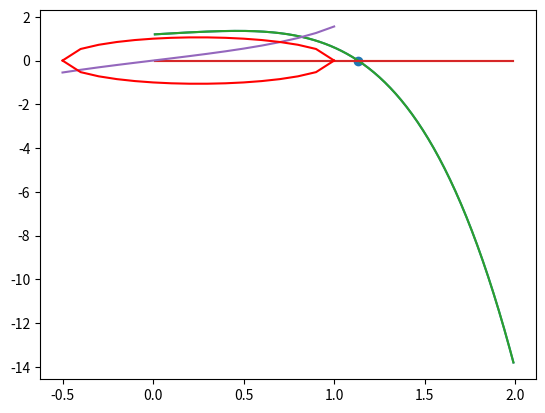

Here is the Python script that generated this plot:
import math
import typing
import matplotlib.pyplot  as plt


eps = 0.01

def frange(start:float, stop:float, step:float) -> float:
    while start < stop:
        yield start
        start += step

x = [i for i in frange(0.01, 2, 0.01)]

plt.plot(x, [(math.log(i + 2) - i**4 + 0.5) for i in x])
plt.plot(x, [0 for i in x])
plt.show()

a, b = 0.5, 1.25

def f(x:float) -> float:
    return math.log(x + 2) - x**4 + 0.5 
def f1(x:float) -> float:
    return 1/(x + 2) - 4* x**3
def f11(x:float) -> float:
    return -1/(x + 2)**2 - 12 * x**2

def check_conditions_newton(f:typing.Callable[[float], float], f11:typing.Callable[[float], float], a:float, b:float, x_num:float) -> bool:
    return f(a) * f(b) < 0 and f(x_num) * f11(x_num) > 0

left = 0
right = 10

def check_diff(a:float, b:float) -> bool:
    return f(a) * f(b) < 0

def check_second_diff(x0:float) -> bool:
    return f11(x0) * f(x0) > 0

def search(left:float, right:float) -> (float, float, float):
    x0 = right - eps
    while(right - left > eps and left < x0):
        x0 = (left + right) / 2
        if check_second_diff(x0):
            return x0, left, right
        if check_diff(left, x0):
            right = x0
        elif check_diff(x0, right):
            left = x0

    if check_second_diff(left):
        return left, left, right
    if check_second_diff(right):
        return right, left, right
    
def Newton(x0:float, eps:float, f:typing.Callable[[float], float]) -> (float, float):
    error = 10 * eps
    itera = 0
    while (error > eps):
        X_new = x0 - (f(x0)/f1(x0))
        error = abs(X_new - x0)
        x0 = X_new
        itera += 1
    return X_new, itera

x0, left, right = search(left, right)

X_new, itera = Newton(x0, eps, f)

print(X_new, itera)

f(X_new)

plt.plot(x, [(math.log(i + 2) - i**4 + 0.5) for i in x])
plt.plot(x, [0 for i in x])
plt.scatter(X_new, f(X_new))
plt.show()

new_left, new_right = 0, 10

def phi(x:float) -> float:
    return ((math.log(x + 2) + 0.5) ** (1/4)) 

def phi1(x: float) -> float:
    return 1 / (4 * x + 8) * (math.log(x + 2) + 0.5) ** (3/4)

def check_conditions_itera(a:float, b:float, phi:typing.Callable[[float], float], phi1:typing.Callable[[float], float]) -> bool:
    x = [i for i in frange(a, b, 0.01)]
    return (max([phi(i) for i in x]) <= b and min([phi(i) for i in x]) <= a and  max([abs(phi1(i)) for i in x ]) < 1)

def left_cond(phi:typing.Callable[[float], float], x:list, left:float)->bool:
    return (min([phi(i) for i in x]) <= left)  # превое условие теоремы

def right_cond(phi:typing.Callable[[float], float], x:list, right:float) -> bool:
    return (max([phi(i) for i in x]) <= right) # первое условие теоремы

def search(left:float, right:float, phi:typing.Callable[[float], float], phi1:typing.Callable[[float], float], eps:float)-> (float, float): 
    x = [i for i in frange(left, right, eps)]
    cnt = 0
    while (right - left > eps):
        cnt += 1
        x = [i for i in frange(left, right, eps)]
        m = (left + right) / 2
        if not right_cond(phi, x, right):
            right = m
        elif not left_cond(phi, x, left):
            left = m
        if check_conditions_itera(left, right, phi, phi1):
            break
        if cnt % 100 == 0:
            print(left, right)
    return phi(left), phi(right)

def get_q(x:float, phi1:typing.Callable[[float], float]) -> float:
    return max([abs(phi1(i)) for i in x ])

new_left, new_right = search(new_left, new_right, phi, phi1, eps)

print(new_left, new_right)

def Simple_iteration(X:float, eps:float, q:float, phi:typing.Callable[[float], float]) -> (float, float):
    itera = 0
    error = 10 * eps
    itera = 0
    while (error > eps):
        X_new = phi(X)
        error = q * abs(X_new - X) / (1 - q)
        itera += 1
        X = X_new
    return X, itera

X_ans, itera = Simple_iteration((new_left+new_right)/2, eps, get_q([x for x in frange(new_left, new_right, eps)], phi1), phi)

print(X_ans, itera)

f(X_ans)

x_inter = [i for i in frange(-0.5, 1, 0.1)]

def f_1_low_to_y(x:float) -> float:
    return (-1 * math.sqrt(-2 * x**2 + x + 1))
def f_1_up_to_y(x:float) -> float:
    return math.sqrt(-2 * x**2 + x + 1)
def f_2_form_y(x:float) -> float:
    return math.tan(x)

plt.plot(x_inter, [f_2_form_y(i) for i in x_inter])
plt.plot(x_inter, [f_1_low_to_y(i) for i in x_inter], color='red')
plt.plot(x_inter, [ f_1_up_to_y(i) for i in x_inter], color='red')
plt.show()

x_left = 1/4
x_right = 1
y_left = 0
y_right = 3/2/math.sqrt(2)
x_inter = [i for i in frange(x_left, x_right, 10*eps)]
y_inter = [i for i in frange(y_left, y_right, (y_right - y_left) / len(x_inter))]
x_0 = (x_left + x_right) / 2
y_0 = (y_left + y_right) / 2


import numpy as np
def decomposition(A:np.array) -> (np.array, np.array):

  n = len(A)
  L = np.array([[float(i == j) for j in range(n)] for i in range(n)])
  U = A.copy()


  for i in range(n-1):
    for j in range(i+1, n):
      f = - U[j,i]/U[i,i]  
      L[j,i]=-f                      
      U[j,i:n] = U[j,i:n] + f * U[i,i:n]
  return L, U

def det(A:np.array) -> float:
    d = 1
    _, U = decomposition(np.array(A))
    for i in range(len(U)):
        d *= U[i,i] 
    return d


def fsys(x:float, y:float) -> list:
    return [2 * x**2 - x + y**2 - 1, y - math.tan(x)]

def jac(x:float, y:float) -> list:
    return [
        [4*x - 1, 2*y],
        [-math.cos(x) ** 2, 1]
        ]
def Newton_sys(x:float, y:float, fsys:typing.Callable[[float, float], list], jac:typing.Callable[[float, float], list], eps:float):
    itera = 0
    error = 10 * eps
    while (error > eps):
        x_new = x - det(np.array(
            [[fsys(x, y)[0], jac(x, y)[0][1]], [fsys(x, y)[1], jac(x, y)[1][1]]])) / det(np.array(jac(x, y)))
        y_new = y - det(np.array([
            [jac(x, y)[0][0], fsys(x, y)[0]], [jac(x, y)[1][0], fsys(x, y)[1]]])) / det(np.array(jac(x, y)))
        error = max(abs(x_new - x), abs(y_new - y))
        x, y = x_new, y_new
        itera += 1
    return x_new, y_new, itera

x, y = x_0, y_0
x_ans, y_ans, itera = Newton_sys(x, y, fsys, jac, eps)


print(x_ans, y_ans, itera)

fsys(x_ans, y_ans)

def phi1x1(x:float, y:float) -> float:
    return (1 + math.sqrt(1 + 8 * y**2))/4
def phi1x2(x:float, y:float) -> float:
    return (1 - math.sqrt(1 + 8*y**2))/4
def phi1y1(x:float, y:float) -> float:
    return  math.sqrt(- 2*x**2 + x + 1)
def phi1y2(x:float, y:float) -> float:
    return -math.sqrt(- 2*x**2 + x + 1) 
def phi2x(x:float, y:float) -> float:
    return math.atan(y)
def phi2y(x:float, y:float) -> float:
    return math.tan(x)
def dphi1(x:float, y:float) -> list:
    return [0, 1/(y**2 + 1)]
def dphi2(x:float, y:float) -> list:
    return [(1- 4*x) / (2* math.sqrt(-2 * x**2 + x + 1)), 0] if (-2 * x**2 + x + 1) != 0 else [0, 0]

def get_q(x_inter:list, y_inter:list, dphi1:typing.Callable[[float, float], list], dphi2:typing.Callable[[float, float], list]) -> float:
    return max([max(abs(dphi1(x, y)[0]) + abs(dphi1(x, y)[1]), abs(dphi2(x, y)[0]) + abs(dphi2(x, y)[1])) for x, y in zip(x_inter, y_inter)])

def find_q(x_0:float, x_left:float, x_right:float, y_0:float, y_left:float, y_right:float, get_q:typing.Callable[[list, list, typing.Callable[[float, float], list], typing.Callable[[float, float], list]], float], eps:float) -> (float, float, float, float, float):
    x_inter = [i for i in frange(x_left, x_right, 10*eps)]
    y_inter = [i for i in frange(y_left, y_right, (y_right - y_left)/ len(x_inter))]
    q = get_q(x_inter, y_inter, dphi1, dphi2)
    while (x_right > x_left and y_right > y_left) and q > 1:
        x_left = (x_left + x_0) / 2
        x_right = (x_right + x_0) / 2
        y_left = (y_left + y_0) / 2
        y_right = (y_right + y_0) / 2
        x_inter = [i for i in frange(x_left, x_right, 0.1)]
        y_inter = [i for i in frange(y_left, y_right, (y_right - y_left)/ len(x_inter))]
        q = get_q(x_inter, y_inter, dphi1, dphi2)
    return x_left, x_right, y_left, y_right, q

def Simple_iteration_sys(x:float, y:float, phi1:typing.Callable[[float, float], float], phi2:typing.Callable[[float, float], float], eps:float, q:float) -> (float, float, int):
    itera = 0
    error = 10 * eps
    while(error > eps):
        x_new = phi1(x, y)
        y_new = phi2(x, y)
        error = q / (1 - q) * max(abs(x_new - x), abs(y_new - y))
        x, y = x_new, y_new
        itera += 1
    return x, y, itera

x_left = 1/4
x_right = 1
y_left = 0
y_right = 3/2/math.sqrt(2)
x_inter = [i for i in frange(x_left, x_right, 10*eps)]
y_inter = [i for i in frange(y_left, y_right, (y_right - y_left) / len(x_inter))]
x_0 = (x_left + x_right) / 2
y_0 = (y_left + y_right) / 2

new_x_left, new_x_right, new_y_left, new_y_right, q = find_q(x_0, x_left, x_right, y_0, y_left, y_right, get_q, eps)

print(new_x_left, new_x_right, new_y_left, new_y_right, q)

x, y = (new_x_left + new_x_right) / 2, (new_y_left + new_y_right) / 2
x_ans, y_ans, itera = Simple_iteration_sys(x, y, phi2x, phi1y1, eps, q)

print(x_ans, y_ans, itera)

fsys(x_ans, y_ans)